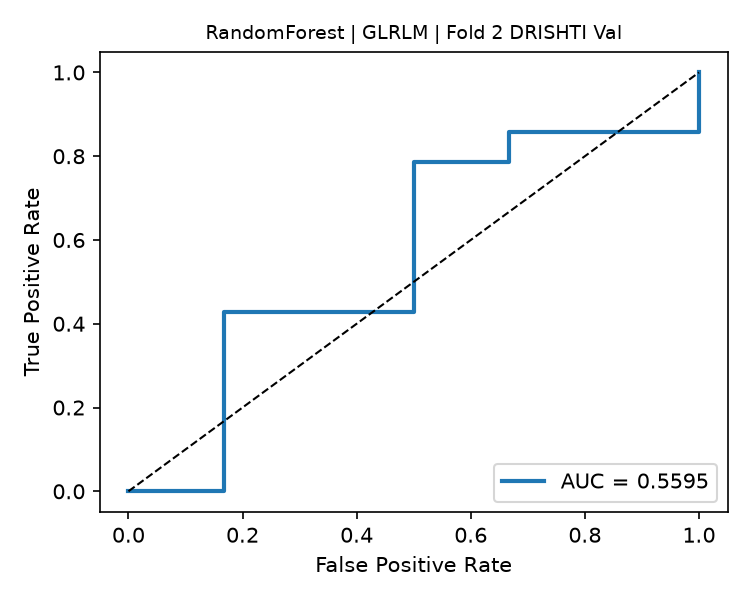

Data behind this chart, as committed beside it:
fpr, tpr, threshold
0.0, 0.0, inf
0.1667, 0.0, 0.9148
0.1667, 0.4286, 0.6357
0.5, 0.4286, 0.6151
0.5, 0.7857, 0.4533
0.6667, 0.7857, 0.4425
0.6667, 0.8571, 0.3797
1.0, 0.8571, 0.2793
1.0, 1.0, 0.1496
